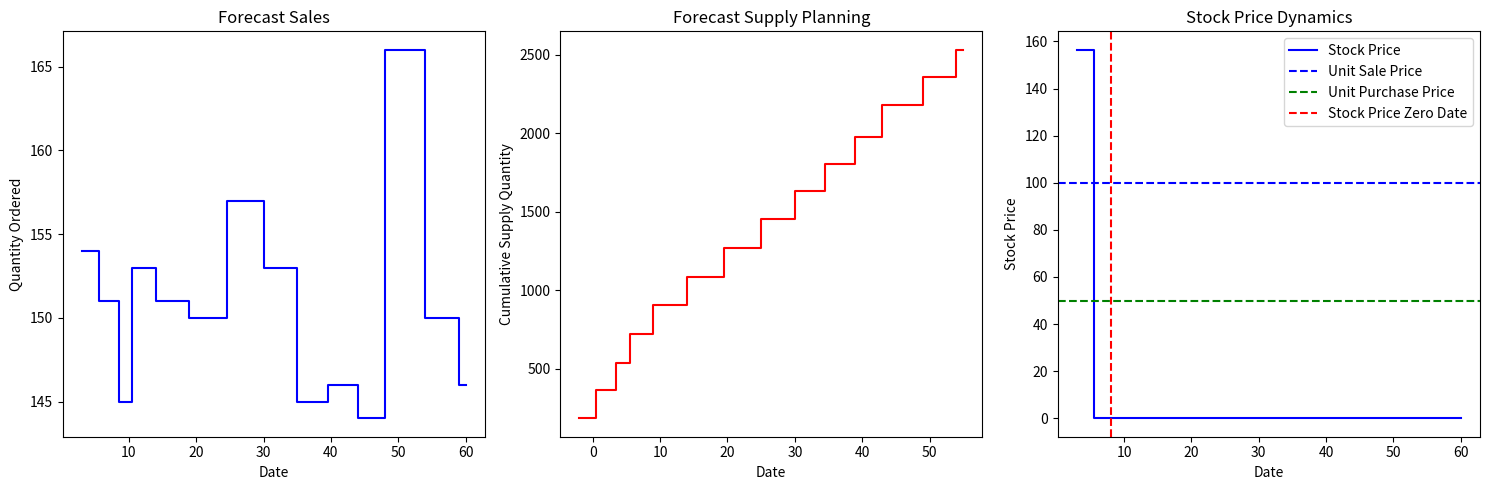

The matplotlib source for this figure:
import numpy as np
import pandas as pd
import matplotlib.pyplot as plt

# Function to simulate order dates
def datesO(n, lambd):
    T = np.random.poisson(lambd, n)
    D = np.cumsum(T)
    return D

# Function to determine the number of orders executed before a given date d
def beforeD(d, D):
    n = len(D)
    k = 0
    for i in range(n):
        if D[i] <= d:
            k += 1
        else:
            break
    return k

# Function to simulate ordered quantities or values (i.e., price)
def quantityO(n, lambd, d, m, sigma):
    D = datesO(n, lambd)
    k = beforeD(d, D)
    D = D[:k]
    Q = np.random.binomial(n * lambd, 1 - sigma**2 / m, k)
    Q = np.cumsum(Q)
    Q = np.round(Q)
    out = pd.DataFrame({'Date': D, 'Quantity': np.insert(np.diff(Q), 0, Q[0]), 'C_Quantity': Q})
    return out

# Function to provide a supply sequence based on the sales sequence
def SupplyA(delay, alpha, n, lambd, d, m, sigma):
    sales = quantityO(n, lambd, d, m, sigma)
    S1 = sales['Date'] - delay
    S2 = np.round(sales['Quantity'] * (1 + alpha))
    S3 = np.cumsum(S2)
    outsupply = pd.DataFrame({'S_Dates': S1, 'SC_Quantity': S3, 'Date': sales['Date'], 'QuantityOC': sales['C_Quantity']})
    return outsupply

# Stock Price Dynamics function
def StockPriceD(u_price, u_sale, benefit_rate, expences_F, delay_supply, stock_rate, order_n, order_f, due_date, order_q, order_fluc):
    supply = SupplyA(delay_supply, stock_rate, order_n, order_f, due_date, order_q, order_fluc)
    C = supply['SC_Quantity']
    S = supply['QuantityOC']
    n_D = len(C)
    Date = supply['Date'][:n_D]
    
    stock_price = (expences_F * (1 + benefit_rate) - u_sale * S + u_price * C) / (C - S)
    
    date_zero = np.where(stock_price <= 0)[0]
    if len(date_zero) > 0:
        date_zero = date_zero[0]
    else:
        date_zero = None
        
    stock_price[stock_price <= 0] = 0
    
    Q = np.insert(np.diff(S), 0, S.iloc[0])
    S_cum = np.insert(np.diff(C), 0, C.iloc[0])
    
    # Plotting
    plt.figure(figsize=(15, 5))
    
    # Plot 1: Forecast Sales
    plt.subplot(1, 3, 1)
    plt.step(supply['Date'], Q, where='mid', label='Quantity Ordered', color='blue')
    plt.xlabel('Date')
    plt.ylabel('Quantity Ordered')
    plt.title('Forecast Sales')
    
    # Plot 2: Forecast Supply Planning
    plt.subplot(1, 3, 2)
    plt.step(supply['S_Dates'], supply['SC_Quantity'], where='mid', label='Cumulative Supply Quantity', color='red')
    plt.xlabel('Date')
    plt.ylabel('Cumulative Supply Quantity')
    plt.title('Forecast Supply Planning')
    
    # Plot 3: Stock Price Dynamics
    plt.subplot(1, 3, 3)
    plt.step(Date, stock_price, where='mid', label='Stock Price', color='blue')
    plt.axhline(y=u_sale, color='blue', linestyle='--', label='Unit Sale Price')
    plt.axhline(y=u_price, color='green', linestyle='--', label='Unit Purchase Price')
    
    if date_zero is not None:
        plt.axvline(x=Date.iloc[date_zero], color='red', linestyle='--', label='Stock Price Zero Date')
    
    plt.xlabel('Date')
    plt.ylabel('Stock Price')
    plt.title('Stock Price Dynamics')
    
    plt.legend()
    plt.tight_layout()
    plt.show()
    print("S:", S)
    print("=====================================")
    print("C:", C)
    print("=====================================")
    print("Q:", Q.tolist())

# Example parameters to test
u_price = 50          # Unitary price of the stock
u_sale = 100          # Unitary sale price
benefit_rate = 0.1    # Expected benefit rate (10%)
expences_F = 10000    # Fixed expenses (e.g., $10,000)
delay_supply = 5      # 5-day delay in replenishing stock
stock_rate = 0.2      # 20% stock security rate
order_n = 50          # Expected number of orders
order_f = 4           # Orders every 4 days (Poisson distributed)
due_date = 60         # Simulate for a 60-day period
order_q = 100         # Mean order quantity
order_fluc = 5        # Order quantity fluctuation (standard deviation)

# Run the function and see the plots
StockPriceD(u_price, u_sale, benefit_rate, expences_F, delay_supply, stock_rate, order_n, order_f, due_date, order_q, order_fluc)
